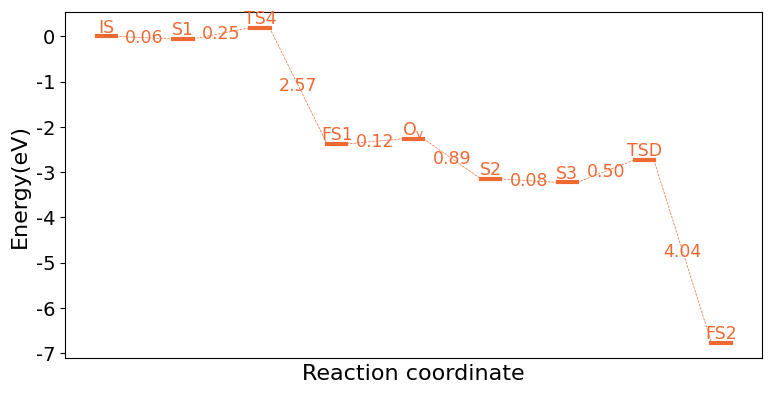

The script that saved this image: (Note: this script raises an exception after producing the figure.)
#!/usr/bin/env python
# -*- coding:utf-8 -*-
#created by [email redacted]
#modified at 2019/04/19
#modified at 2019/06/03 增加CO3绘制过程
# <--Version:1.1.3-->
import math
from matplotlib import pyplot as plt
from functools import wraps
from collections import defaultdict,deque

def plot_wrap(func):
	"""图像类的装饰器，增加字体，字号功能"""
	@wraps(func)
	def wrapper(self,*args,**kargs):
		plt.rc('font',family='Times New Roman') #配置全局字体
		plt.rcParams['mathtext.default']='regular' #配置数学公式字体
		func(self,*args,**kargs)
		plt.title(self.title,fontsize=18)
		plt.xticks([])
		plt.yticks(fontsize=14)
		#plt.ylim((-1.6,0.5))
		plt.xlabel(self.xlabel,fontsize=16)
		plt.ylabel(self.ylabel,fontsize=16)
		#plt.legend(loc='best')
	return wrapper

class Figure():
	"""图像类，为图像增加实线对象、虚线对象"""
	@plot_wrap
	def __init__(self,xticks='',title='',xlabel='Reaction coordinate',ylabel='Energy(eV)',width=9,height=4.5):
		self.fig=plt.figure(figsize=(width,height))
		self.ax=self.fig.add_subplot(1,1,1)
		self.colors=['#000000','#110141','#01545a','#710162','#ed0345','#017351','#03c383','#aad962','#fbbf45','#ef6932','#a12a5e']
		self.title=title
		#self.count=count
		self.xticks=xticks
		self.xlabel=xlabel
		self.ylabel=ylabel
		self.texts=defaultdict(list)

	def add_solid(self,x,y,color):
		SolidLine(x=x,y=y,color=color)

	def add_dash(self,x,y,color):
		DashLine(x=x,y=y,color=color)

	def add_text(self,x,y,text,color):
		self.texts[color].append(Text(x,y,text,color))

class Data():
	"""将每一条路径数据转换为实线和虚线坐标"""
	def __init__(self,data):
		self.data=data
		self.solid_x,self.solid_y,self.dash_x,self.dash_y=self.__convert()

	def __convert(self):
		solid_x=[[0.75+2*i,1.25+2*i] for i in range(len(self.data))]
		solid_y=[[value,value] for value in self.data]
		dash_x_1=[2*index+1.25 for index,value in enumerate(self.data[:-1]) if value is not None]
		dash_x_2=[2*index+2.75 for index,value in enumerate(self.data[1:]) if value is not None]
		dash_x=[item for item in zip(dash_x_1,dash_x_2)]
		dash_y=[[self.data[int((index[0]-1.25)/2)],self.data[int((index[1]-2.75)/2+1)]] for index in dash_x]
		return solid_x,solid_y,dash_x,dash_y

class LineBase():
	"""线条基类，需提供x,y,color参数，默认实线"""
	def __init__(self,x,y,color,linewidth='',linestyle='-',**kargs):
		super().__init__(**kargs)
		self.x=x
		self.y=y
		self.color=color
		self.linewidth=linewidth
		self.linestyle=linestyle
		self.plot_line()

	def plot_line(self):
		plt.plot(self.x,self.y,self.linestyle,color=self.color,linewidth=self.linewidth)

class SolidLine(LineBase):
	"""实线类：根据给定x,y,color绘制一条实线"""
	def __init__(self,linewidth=3,**kargs):
		super().__init__(linewidth=linewidth,**kargs)

class DashLine(LineBase):
	"""虚线类：根据给定x,y,color绘制一条虚线"""
	def __init__(self,linewidth=0.5,linestyle='--',**kargs):
		super().__init__(linewidth=linewidth,linestyle=linestyle,**kargs)

class Text():
	def __init__(self,x,y,text,color,fontsize=12.5):
		self.x=x
		self.y=y
		self.color=color
		self.fontsize=fontsize
		self.text=text
		self.plot_text()

	def plot_text(self):
		plt.text(self.x,self.y,self.text,ha='center',va='center',fontsize=self.fontsize,color=self.color)

def plot_(line,f,color,states='',option='default'):
	data=Data(line)
	states=deque(states)
	for x,y in zip(data.solid_x,data.solid_y):
		f.add_solid(x,y,color)
		f.add_text(sum(x)/len(x),y[0]+0.2,states.popleft(),color) if option=='default' else 0
	for x,y in zip(data.dash_x,data.dash_y):
		f.add_dash(x,y,color)
		f.add_text(sum(x)/2,sum(y)/2,'{:.2f}'.format(abs(y[1]-y[0])),color) if option=='default' else 0

def CO3_plot(figure,loc,value_CO,value_CO3,color):
	"简化CO3绘制过程"
	figure.add_solid([0.75+2*loc,1.25+2*loc],[value_CO3,value_CO3],color)
	figure.add_text(2*loc+1,value_CO3+0.2,r'$CO_3$',color)
	figure.add_dash([3.25,0.75+2*loc],[value_CO,value_CO3],color)
	figure.add_text(loc+2,(value_CO+value_CO3)/2,'{:.2f}'.format(value_CO3-value_CO),color)

def main():
	figure=Figure()
	#Ot=[0,-0.36,0.34,-1.08,-1.97,-1.39,-3.68,-3.98,-3.13,-6.68] #Ot_clean
	#Ot=[0,-0.42,0.16,-1.40,-2.32,-2.31,-3.51,-3.89,-3.29,-7.05] #Ot_1H2O
	#Ot=[0,-0.17,0.51,-2.02,-1.95,-3.59,-3.75,-2.84,-7.07,-7.03] #Ot_2H2O
	#Ot=[0,-0.28,-0.10,-2.75,-2.40,-3.27,-3.39,-3.13,-6.93] #CeO4t_clean
	#Ot=[0,-0.33,0.23,-0.37,-1.58,-0.99]
	#Ot=[0,-0.31,0.05,-0.70,-1.60,-1.21]
	Ot=[0,-0.06,0.19,-2.38,-2.26,-3.15,-3.23,-2.73,-6.77] #CeO4t_1H2O
	#Ot=[0,-0.05,0.55,-2.47,-2.27] #CeOt_2H2O

	#Ot=[0,-0.77,-0.53,-1.44,-1.23,-2.10,-2.84,-2.80,-3.39] #CeO4t_H2O
	#Ot=[0,-0.98,-1.6,-1.29,-1.79,-2.90,-3.74,-3.12,-3.91] #Ot_H2O

	lines=[Ot]
	for line,color in zip(lines,figure.colors):
		#plot_(Ot,figure,'#01545a',states=['IS','CO','TS','IM',r'$CO_2$',r'$O_v$'])
		plot_(Ot,figure,'#ef6932',states=[r'IS','S1','TS4',r'FS1',r'$O_v$','S2','S3','TSD','FS2'])
		#plot_(Ot,figure,'#a12a5e',states=['IS',r'IM1','ID1','TS1','ID2','IM2','ID3','TS2','ID4'])
	#CO3_plot(figure,3,-0.37,-3.61,"#01545a") #绘制CO3函数
	#plt.show()
	plt.savefig('/Users/<user>/Desktop/figure.png',dpi=300,bbox_inches='tight')

if __name__ == '__main__':
	main()









